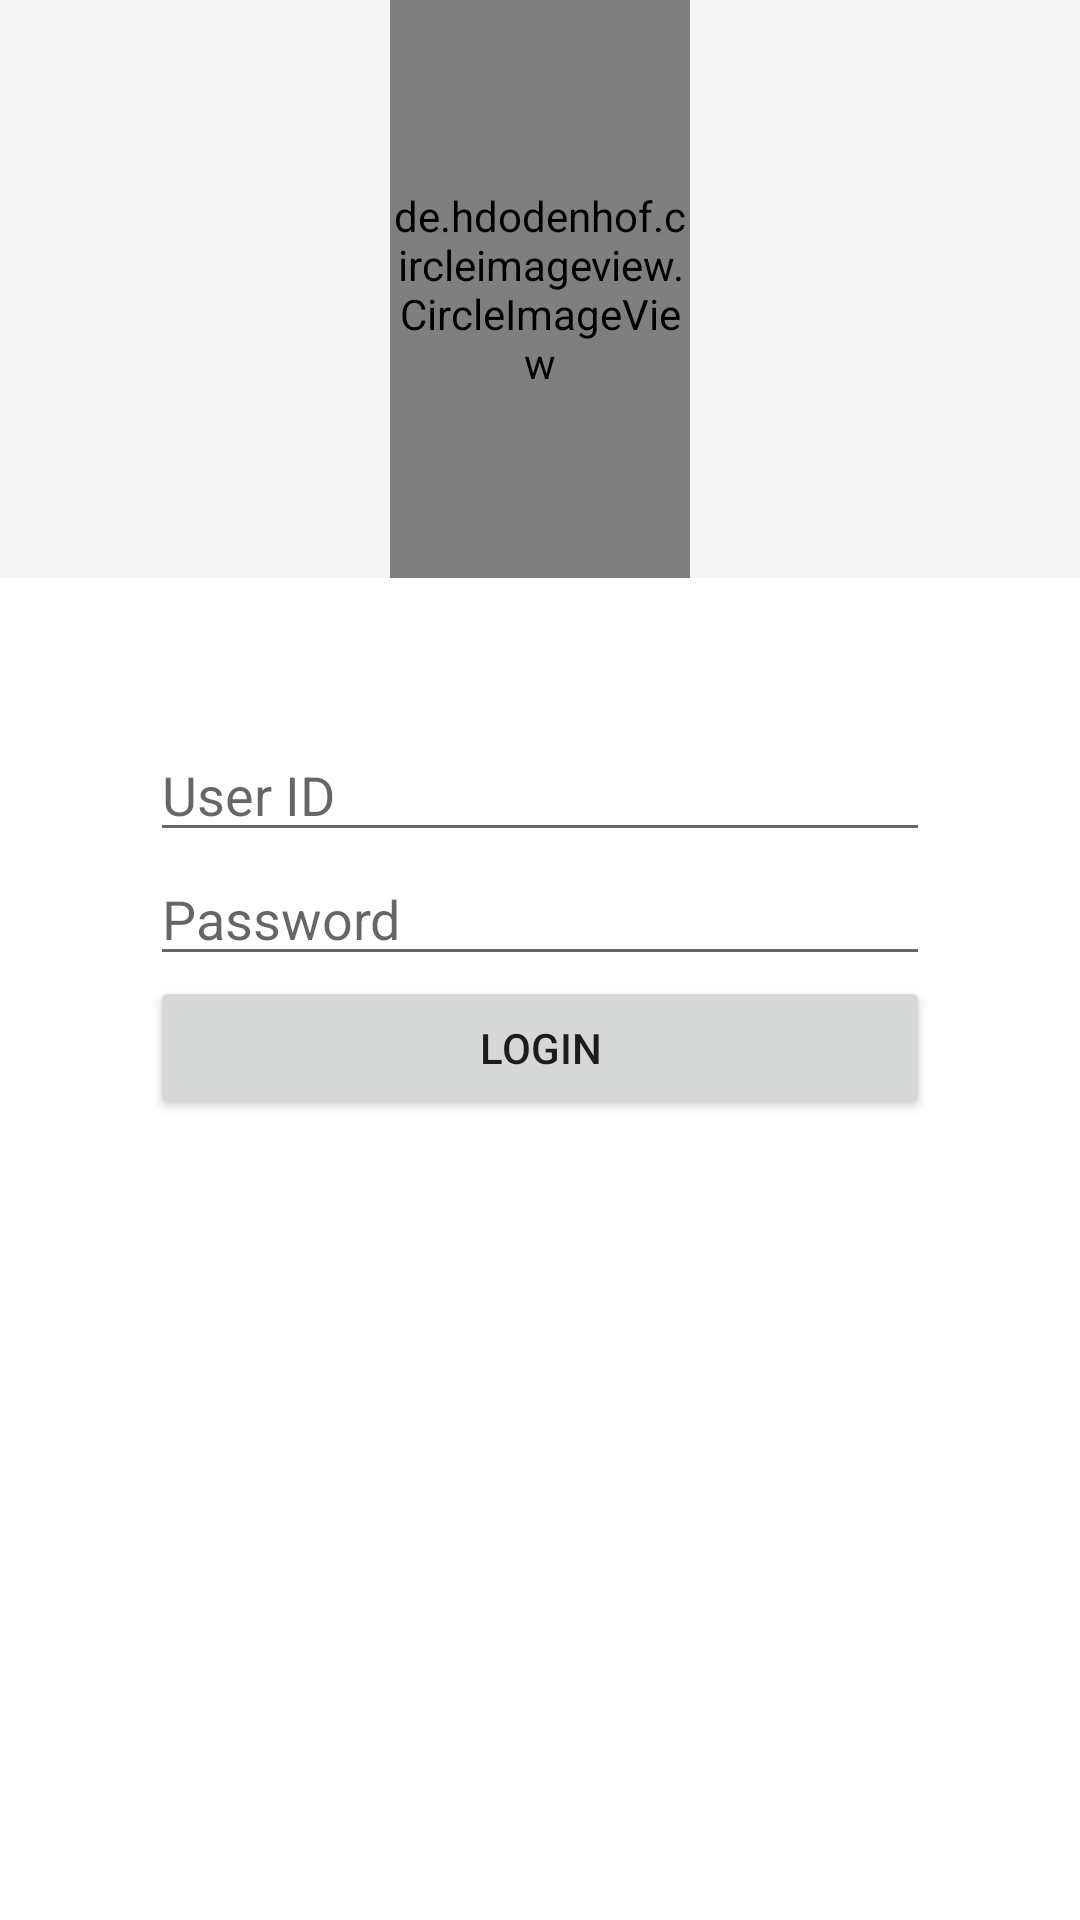

Reconstruct the res/layout file that produces this screen, plus the resources it refers to.
<!-- AndroidManifest.xml: application theme Theme.AppCompat.Light.NoActionBar -->
<!-- res/layout/activity_login.xml -->
<?xml version="1.0" encoding="utf-8"?>
<LinearLayout xmlns:android="http://schemas.android.com/apk/res/android"
    xmlns:app="http://schemas.android.com/apk/res-auto"
    xmlns:tools="http://schemas.android.com/tools"
    android:layout_width="match_parent"
    android:layout_height="match_parent"
    android:background="?attr/colorPrimary"
    android:gravity="center"
    android:orientation="vertical"
    tools:context=".LoginActivity">

    <de.hdodenhof.circleimageview.CircleImageView
        android:id="@+id/profile_image"
        android:layout_width="100dp"
        android:layout_height="100dp"
        android:layout_weight="3"
        android:src="@mipmap/avatar_default"
        app:civ_border_color="?attr/colorPrimaryDark"
        app:civ_border_width="2dp" />

    <LinearLayout
        android:layout_width="match_parent"
        android:layout_height="wrap_content"
        android:layout_weight="7"
        android:background="@android:color/white"
        android:orientation="vertical"
        android:padding="50dp">

        <EditText
            android:id="@+id/login_username"
            android:layout_width="match_parent"
            android:layout_height="wrap_content"
            android:ems="10"
            android:hint="@string/str_user_id"
            android:importantForAutofill="no"
            android:inputType="textPersonName" />

        <EditText
            android:id="@+id/login_password"
            android:layout_width="match_parent"
            android:layout_height="wrap_content"
            android:ems="10"
            android:hint="@string/str_password"
            android:importantForAutofill="no"
            android:inputType="textPassword" />

        <Button
            android:id="@+id/btn_login"
            android:layout_width="match_parent"
            android:layout_height="wrap_content"
            android:text="@string/str_login" />
    </LinearLayout>

</LinearLayout>
<!-- resources referenced by this layout -->
<resources>
  <!-- mipmap avatar_default: png bitmap (mipmap-hdpi, 689 bytes) -->
  <string name="str_login">Login</string>
  <string name="str_password">Password</string>
  <string name="str_user_id">User ID</string>
</resources>
